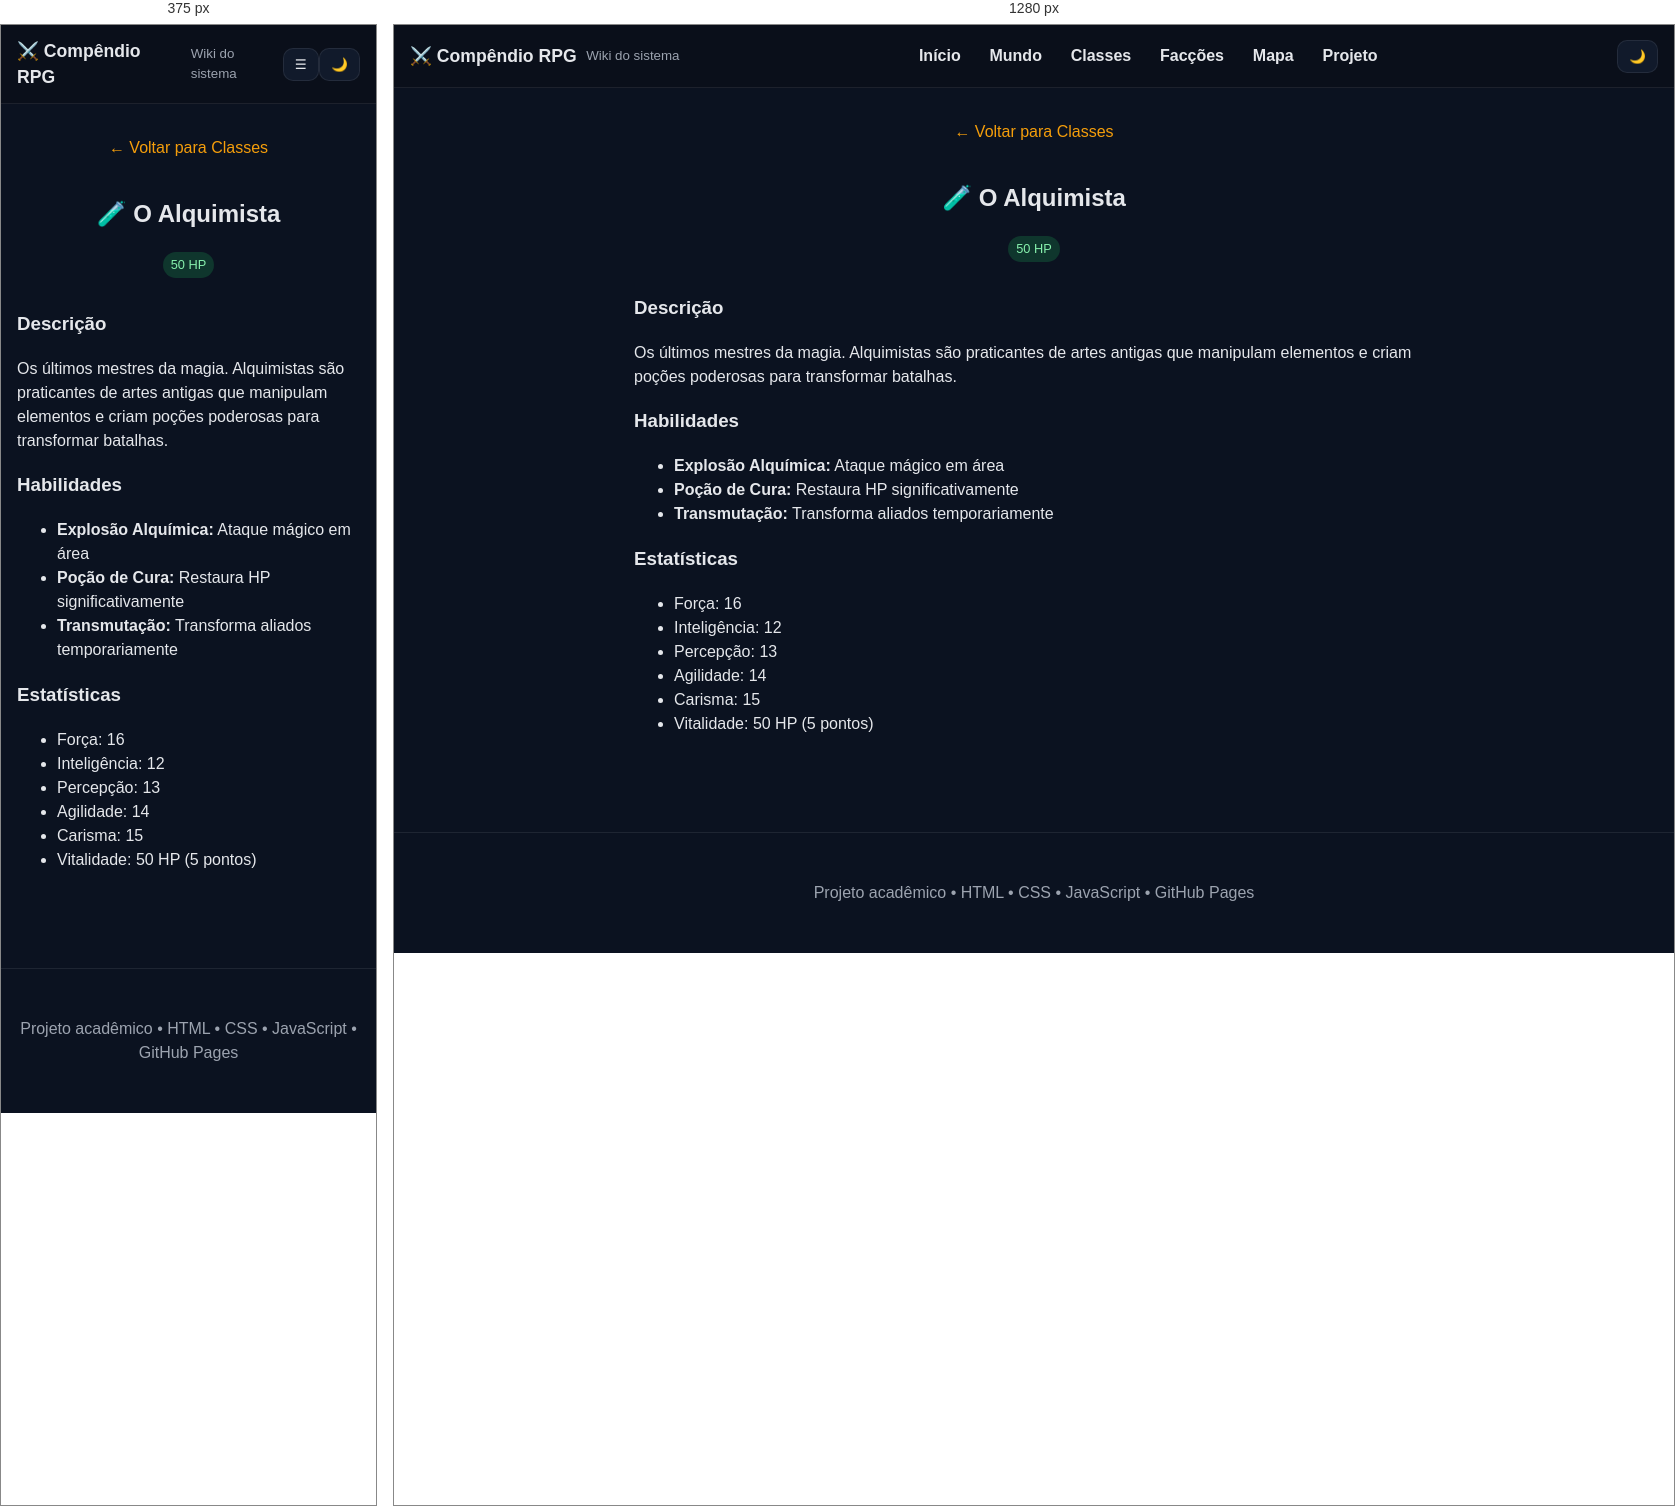
Rendered at 375 px and 1280 px, left to right.

<!-- file: alquimista.html -->
<!DOCTYPE html>
<html lang="pt-BR">
<head>
<meta charset="UTF-8">
<meta name="viewport" content="width=device-width, initial-scale=1.0">
<title>Compêndio RPG - O Alquimista</title>
<link rel="stylesheet" href="../../css/style.css">
</head>
<body>
<a href="#conteudo" class="skip-link">Pular para conteúdo</a>

<header class="header">
  <div class="brand">
    <h1>⚔️ Compêndio RPG</h1>
    <small>Wiki do sistema</small>
  </div>

  <button id="menu-toggle" class="menu-toggle" aria-expanded="false" aria-controls="nav">☰</button>

  <nav id="nav" class="nav" aria-label="Principal">
    <a href="../../index.html">Início</a>
    <a href="../mundo.html">Mundo</a>
    <a href="../classes.html">Classes</a>
    <a href="../faccoes.html">Facções</a>
    <a href="../mapa.html">Mapa</a>
    <a href="../sobre.html">Projeto</a>
  </nav>

  <div class="actions">
    <button id="theme-toggle" aria-label="Alternar tema">🌙</button>
  </div>
</header>

<main id="conteudo">

<section class="container">
  <a href="../classes.html" style="color: var(--accent); text-decoration: none; margin-bottom: 1rem; display: inline-block;">← Voltar para Classes</a>
  <h2>🧪 O Alquimista</h2>
  <span class="badge">50 HP</span>
  
  <div style="text-align: left; max-width: 800px; margin: 2rem auto;">
    <h3>Descrição</h3>
    <p>Os últimos mestres da magia. Alquimistas são praticantes de artes antigas que manipulam elementos e criam poções poderosas para transformar batalhas.</p>
    
    <h3>Habilidades</h3>
    <ul>
      <li><strong>Explosão Alquímica:</strong> Ataque mágico em área</li>
      <li><strong>Poção de Cura:</strong> Restaura HP significativamente</li>
      <li><strong>Transmutação:</strong> Transforma aliados temporariamente</li>
    </ul>

    <h3>Estatísticas</h3>
    <ul>
      <li>Força: 16</li>
      <li>Inteligência: 12</li>
      <li>Percepção: 13</li>
      <li>Agilidade: 14</li>
      <li>Carisma: 15</li>
      <li>Vitalidade: 50 HP (5 pontos)</li>
    </ul>

  </div>
</section>

</main>

<footer>
  <p>Projeto acadêmico • HTML • CSS • JavaScript • GitHub Pages</p>
</footer>

<script src="../../js/script.js"></script>
</body>
</html>


/* @media block from style.css */
@media (max-width: 800px){
  .menu-toggle{display:inline-flex}
  .nav{
    position: fixed; inset: 56px 0 auto 0;
    flex-direction: column; align-items:stretch;
    background: var(--bg);
    border-bottom:1px solid var(--border);
    transform: translateY(-120%);
    transition: transform .25s ease;
    padding:.6rem;
  }
  .nav.open{ transform: translateY(0) }
  .nav a{padding:.7rem}
}